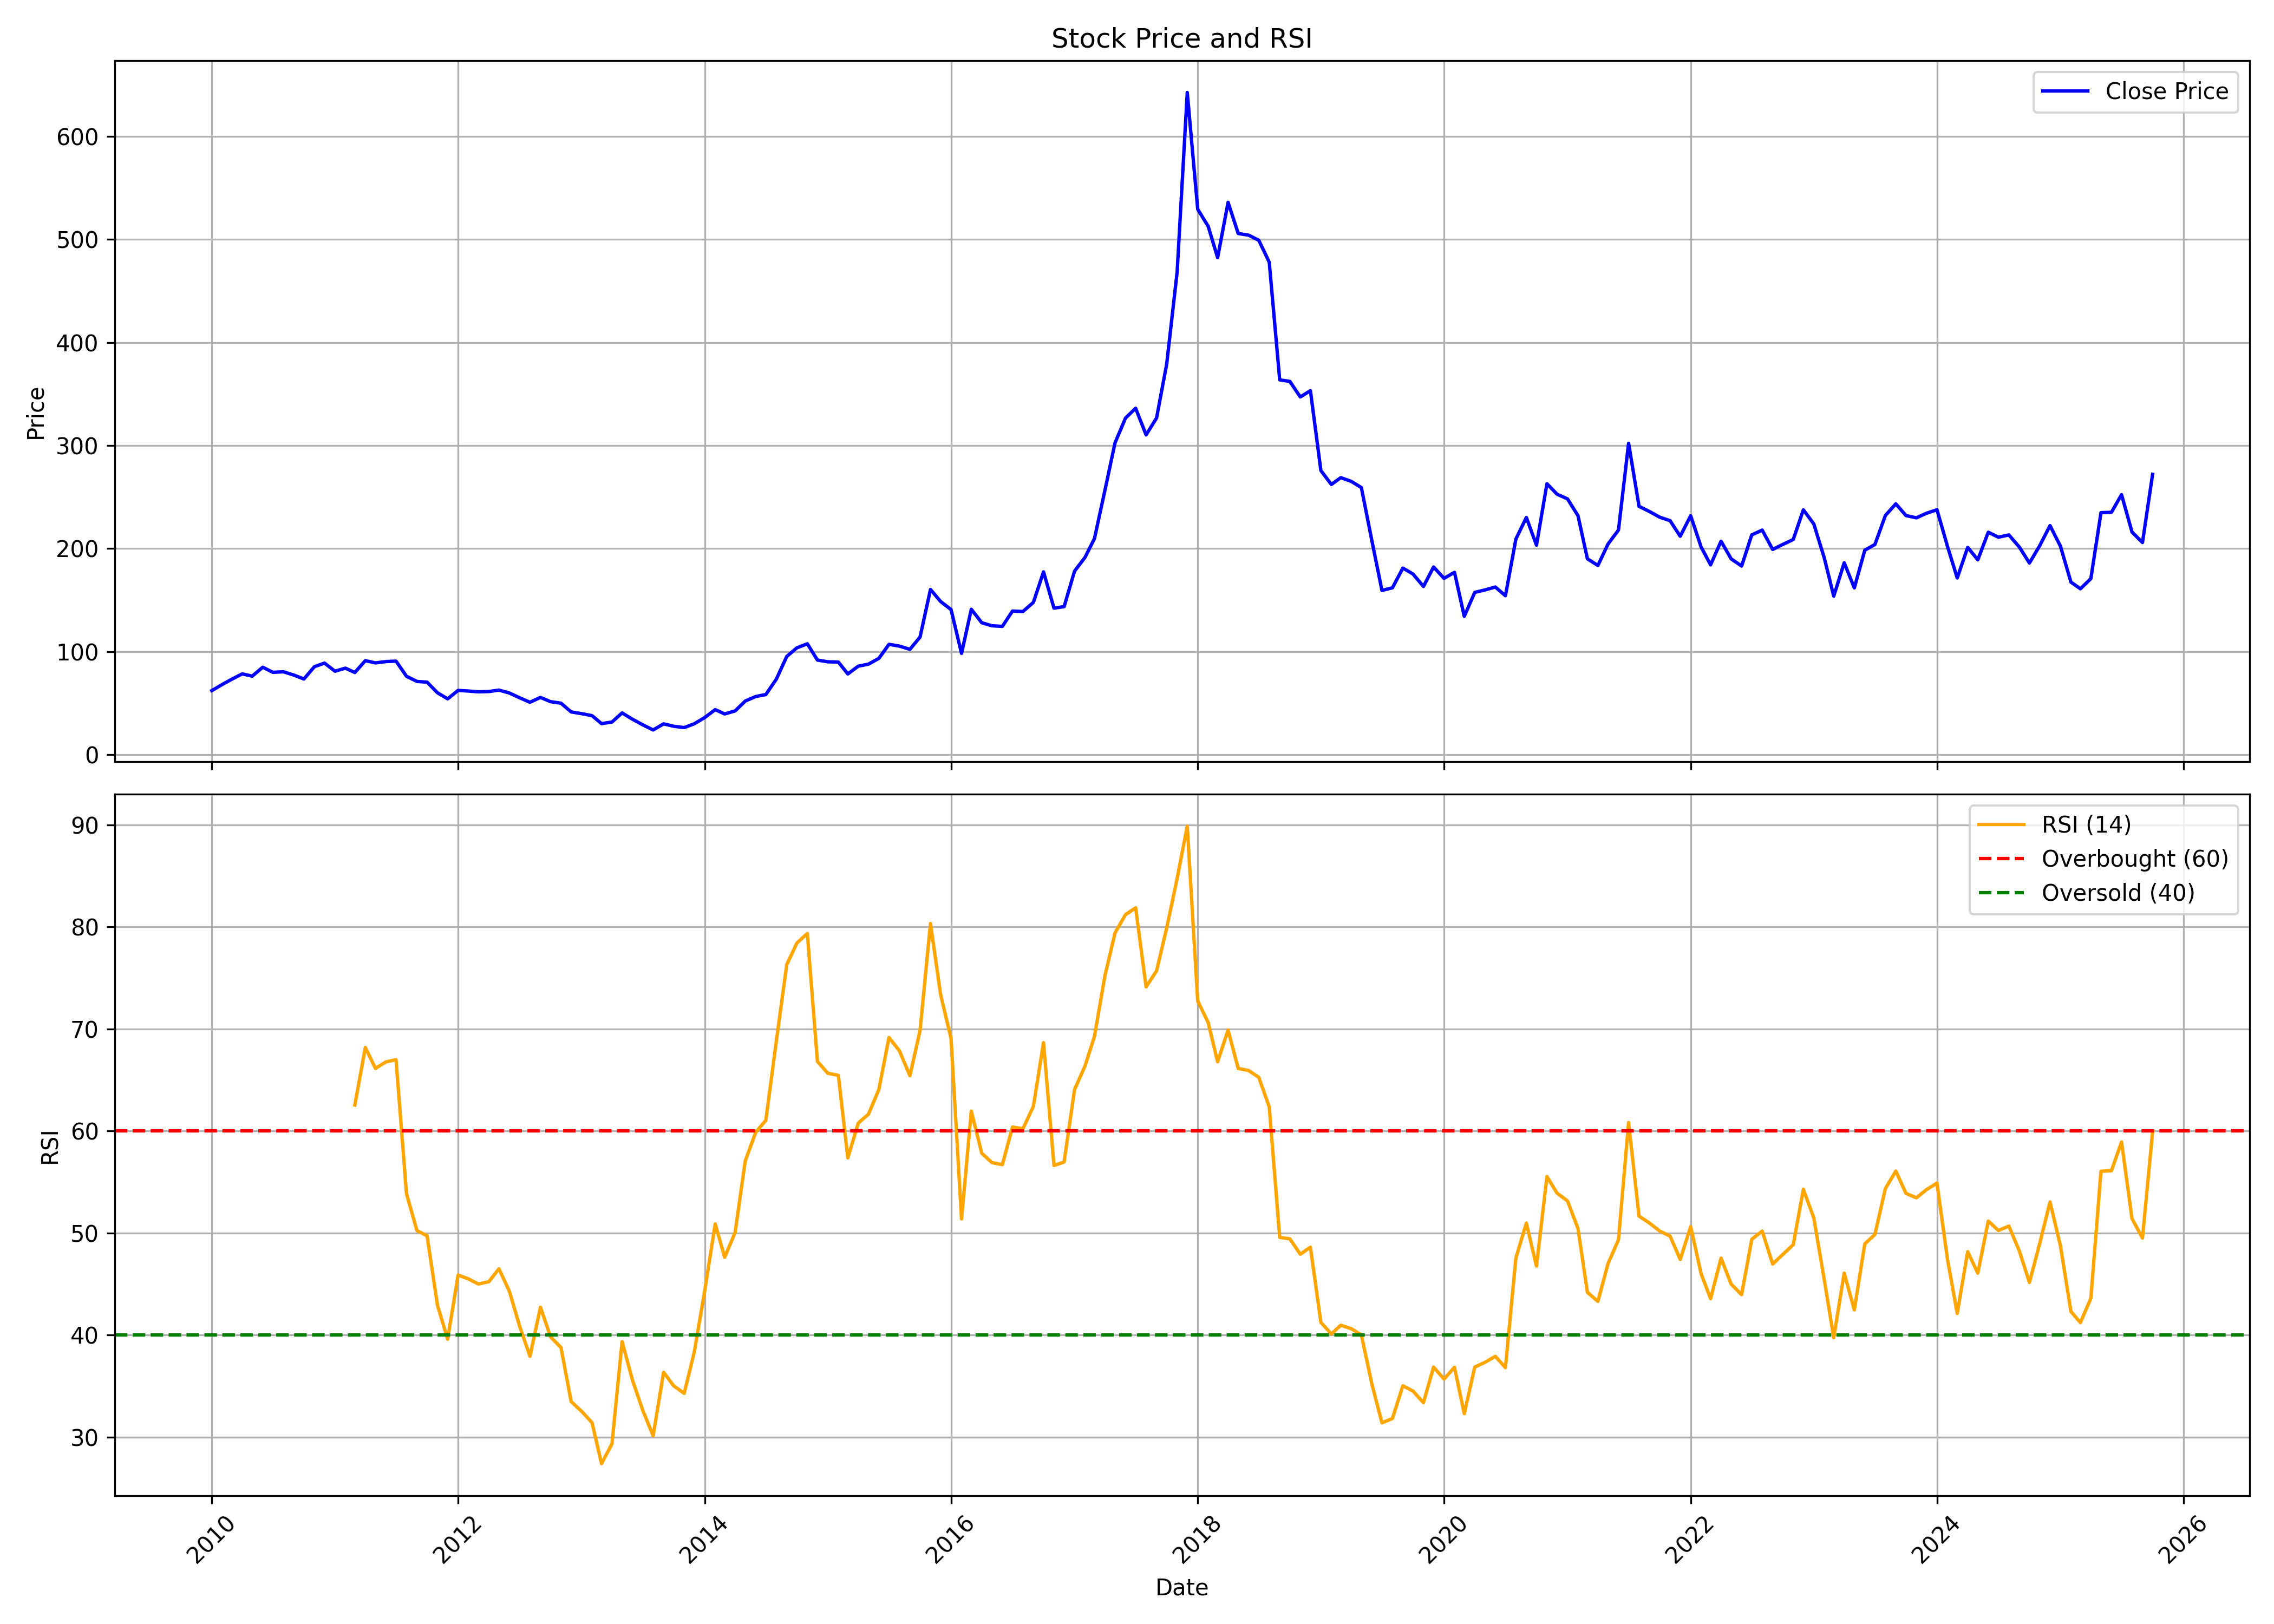

The file beside this chart, header and first rows:
, date, symbol, open, high, low, close, volume, rsi
0, 2010-01-01, PPAP, 62.4, 82.69, 57.55, 62.28, 1207885, 
1, 2010-02-01, PPAP, 60.88, 72.71, 53.9, 68.27, 711204, 
2, 2010-03-01, PPAP, 68.28, 78.87, 63.67, 73.29, 312594, 
3, 2010-04-01, PPAP, 72.79, 87.79, 72.79, 78.5, 622751, 
4, 2010-05-01, PPAP, 73.12, 85.94, 64.91, 76.37, 295003, 
5, 2010-06-01, PPAP, 75.67, 85.94, 72.14, 84.99, 377025, 
6, 2010-07-01, PPAP, 85.28, 90.87, 77.27, 80.02, 1198133, 
7, 2010-08-01, PPAP, 81.75, 88.4, 75.55, 80.56, 1435802, 
8, 2010-09-01, PPAP, 81.75, 90.21, 74.89, 77.39, 1253090, 
9, 2010-10-01, PPAP, 79.55, 82.98, 73.21, 73.55, 396546, 
10, 2010-11-01, PPAP, 73.71, 95.63, 72.36, 85.48, 1304743, 
11, 2010-12-01, PPAP, 86.28, 95.47, 82.94, 88.99, 259209, 
12, 2011-01-01, PPAP, 88.02, 94.36, 80.4, 81.12, 208977, 
13, 2011-02-01, PPAP, 81.12, 89.71, 72.83, 84.08, 163467, 
14, 2011-03-01, PPAP, 85.5, 91.46, 76.95, 79.84, 319075, 62.54
15, 2011-04-01, PPAP, 80.32, 102.7, 80.32, 91.37, 398459, 68.18
16, 2011-05-01, PPAP, 92.41, 95, 82.17, 89.17, 111179, 66.13
17, 2011-06-01, PPAP, 90.68, 93.06, 83.34, 90.47, 94418, 66.77
18, 2011-07-01, PPAP, 90.29, 100.2, 90.03, 90.9, 115939, 66.99
19, 2011-08-01, PPAP, 90.68, 91.54, 72.5, 76.22, 69892, 53.85
20, 2011-09-01, PPAP, 76.22, 80.32, 67.58, 71.21, 41444, 50.23
21, 2011-10-01, PPAP, 72.92, 77.79, 66.43, 70.49, 10523, 49.72
22, 2011-11-01, PPAP, 70.1, 72.04, 59.67, 60.15, 81408, 42.89
23, 2011-12-01, PPAP, 62.76, 63.6, 49.54, 54.32, 12689, 39.59
24, 2012-01-01, PPAP, 54.8, 69.3, 53.65, 62.49, 56941, 45.88
25, 2012-02-01, PPAP, 61.87, 67.97, 58.6, 61.87, 89553, 45.49
26, 2012-03-01, PPAP, 61.87, 68.68, 60.15, 61.12, 61830, 45
27, 2012-04-01, PPAP, 63.16, 64.31, 57.06, 61.39, 76524, 45.22
28, 2012-05-01, PPAP, 61.39, 64.53, 53.04, 62.8, 21454, 46.49
29, 2012-06-01, PPAP, 62.8, 63.11, 56.09, 59.97, 11538, 44.29
30, 2012-07-01, PPAP, 59.22, 63.16, 54.41, 55.38, 32228, 40.89
31, 2012-08-01, PPAP, 55.69, 59.22, 48.97, 51, 59556, 37.91
32, 2012-09-01, PPAP, 51.36, 56.97, 48.84, 55.69, 60885, 42.72
33, 2012-10-01, PPAP, 55.51, 58.29, 51.44, 51.58, 25819, 39.81
34, 2012-11-01, PPAP, 52.24, 57.46, 48.84, 50.07, 21130, 38.77
35, 2012-12-01, PPAP, 50.12, 55.25, 41.46, 41.63, 103786, 33.47
36, 2013-01-01, PPAP, 43.22, 44.51, 38.54, 39.95, 146281, 32.52
37, 2013-02-01, PPAP, 39.78, 42.34, 35.98, 38.01, 32801, 31.4
38, 2013-03-01, PPAP, 38.01, 39.56, 28.42, 30.27, 27980, 27.39
39, 2013-04-01, PPAP, 32.66, 34.25, 27.89, 31.82, 38653, 29.33
40, 2013-05-01, PPAP, 31.82, 45.35, 29.57, 40.66, 112249, 39.34
41, 2013-06-01, PPAP, 40.22, 43.49, 33.68, 34.47, 21272, 35.55
42, 2013-07-01, PPAP, 34.47, 35.67, 29.17, 29.17, 20193, 32.64
43, 2013-08-01, PPAP, 27.84, 27.84, 21.83, 24.13, 158515, 30.12
44, 2013-09-01, PPAP, 22.98, 32.53, 21.97, 30.05, 54466, 36.34
45, 2013-10-01, PPAP, 31.56, 35.53, 27.71, 27.71, 278989, 35.01
46, 2013-11-01, PPAP, 28.99, 32.22, 25.1, 26.43, 243944, 34.28
47, 2013-12-01, PPAP, 26.08, 30.14, 24.4, 30.14, 245015, 38.33
48, 2014-01-01, PPAP, 31.64, 37.04, 29.35, 36.2, 223637, 44.36
49, 2014-02-01, PPAP, 35.84, 46.67, 35.36, 43.84, 257317, 50.89
50, 2014-03-01, PPAP, 43.31, 56.04, 37.3, 39.69, 394543, 47.62
51, 2014-04-01, PPAP, 39.91, 52.15, 38.27, 42.61, 143622, 50.05
52, 2014-05-01, PPAP, 42.61, 53.92, 40.44, 52.15, 299152, 57.06
53, 2014-06-01, PPAP, 52.81, 60.11, 49.63, 56.57, 127373, 59.87
54, 2014-07-01, PPAP, 55.2, 68.86, 53.04, 58.47, 174426, 61.05
55, 2014-08-01, PPAP, 59.18, 75.13, 54.94, 73.32, 103818, 68.77
56, 2014-09-01, PPAP, 70.89, 104.3, 68.95, 95.42, 284403, 76.3
57, 2014-10-01, PPAP, 96.35, 112.8, 94.4, 103.8, 458564, 78.42
58, 2014-11-01, PPAP, 103.4, 119.3, 95.24, 107.7, 254253, 79.36
59, 2014-12-01, PPAP, 104, 110.5, 90.2, 91.88, 133785, 66.81
... 130 more rows
